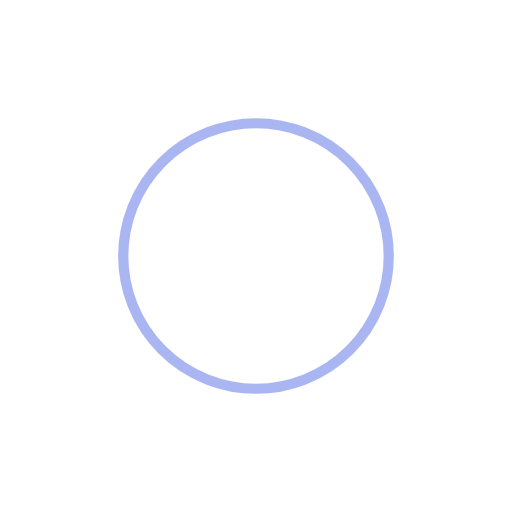
t = 0.00 s
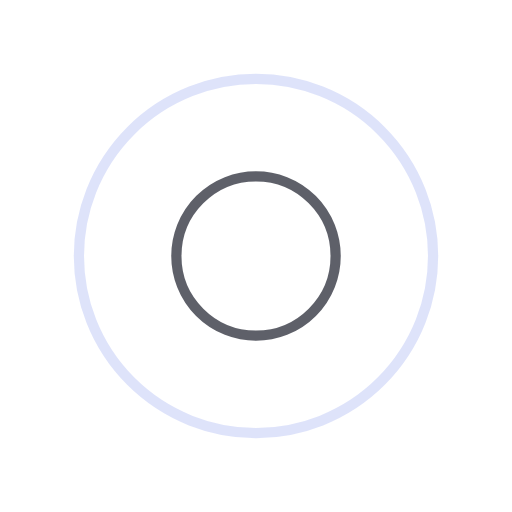
t = 0.25 s
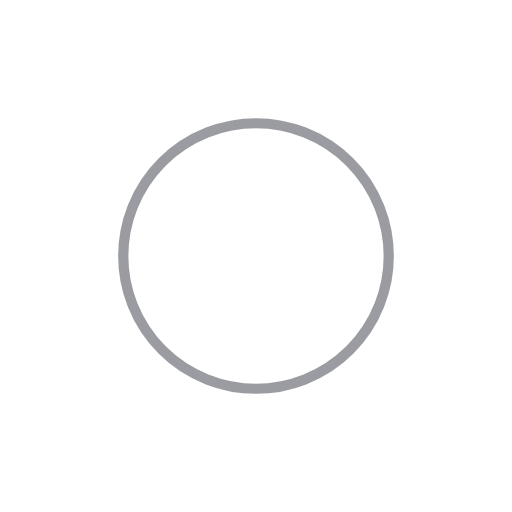
t = 0.50 s
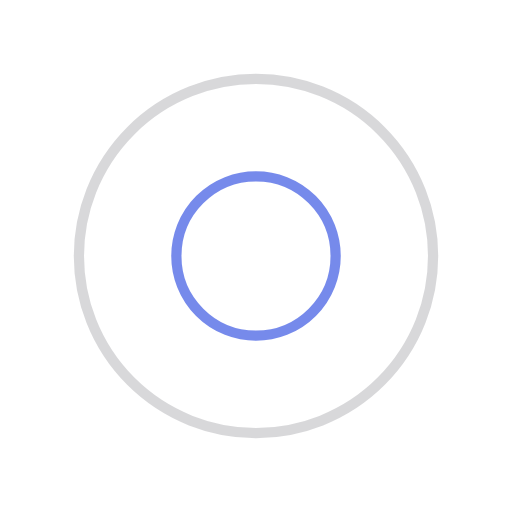
t = 0.75 s

The animated SVG that drew these frames (rendered in a browser with its animation timeline set to each time). Animation: 4 SMIL elements (animate=4); one cycle of 1.00 s, repeats indefinitely.

<?xml version="1.0" encoding="utf-8"?>
<svg xmlns="http://www.w3.org/2000/svg" xmlns:xlink="http://www.w3.org/1999/xlink" style="margin: auto; background: none; display: block; shape-rendering: auto;" width="200px" height="200px" viewBox="0 0 100 100" preserveAspectRatio="xMidYMid">
<circle cx="50" cy="50" r="0" fill="none" stroke="#373944" stroke-width="2">
  <animate attributeName="r" repeatCount="indefinite" dur="1s" values="0;40" keyTimes="0;1" keySplines="0 0.2 0.8 1" calcMode="spline" begin="0s"></animate>
  <animate attributeName="opacity" repeatCount="indefinite" dur="1s" values="1;0" keyTimes="0;1" keySplines="0.2 0 0.8 1" calcMode="spline" begin="0s"></animate>
</circle><circle cx="50" cy="50" r="0" fill="none" stroke="#556ee6" stroke-width="2">
  <animate attributeName="r" repeatCount="indefinite" dur="1s" values="0;40" keyTimes="0;1" keySplines="0 0.2 0.8 1" calcMode="spline" begin="-0.5s"></animate>
  <animate attributeName="opacity" repeatCount="indefinite" dur="1s" values="1;0" keyTimes="0;1" keySplines="0.2 0 0.8 1" calcMode="spline" begin="-0.5s"></animate>
</circle>
<!-- [ldio] generated by https://loading.io/ --></svg>